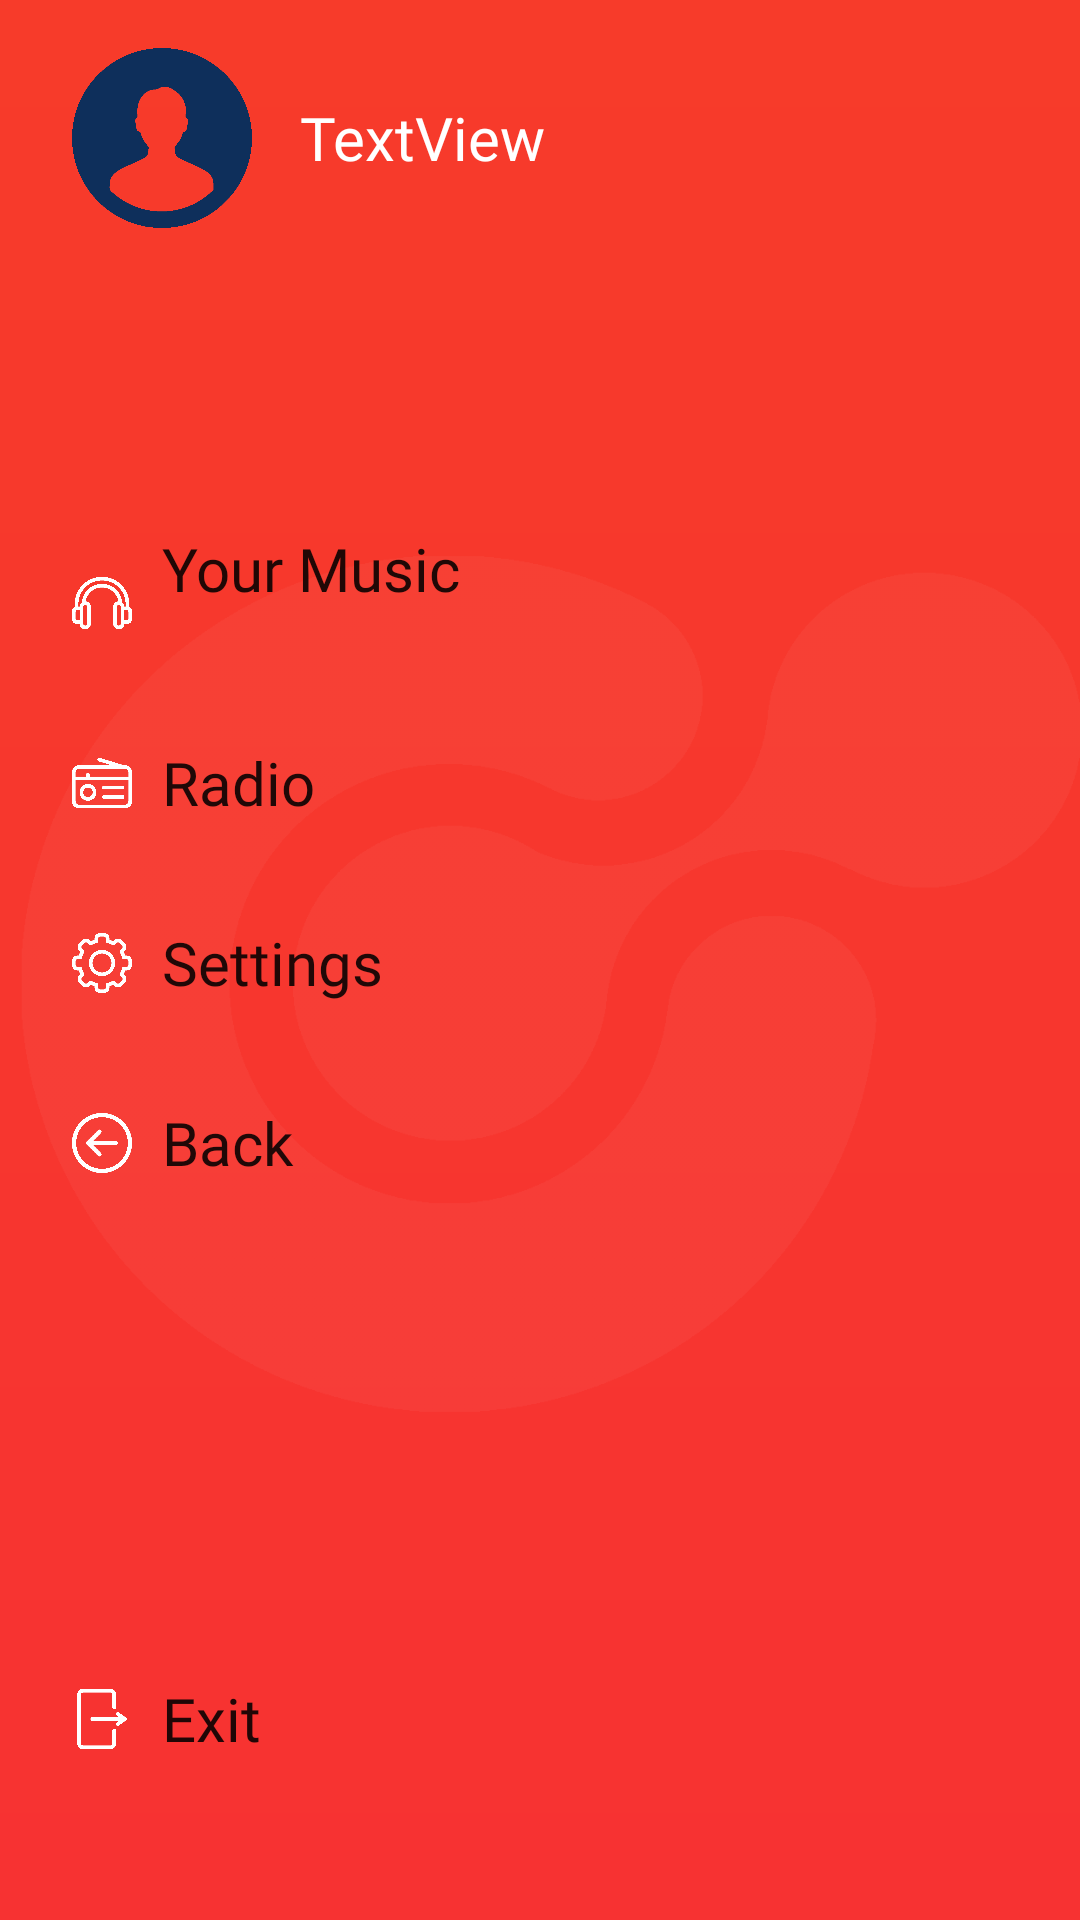

Produce the Android XML layout that renders to this screen, including the resource entries it uses.
<!-- AndroidManifest.xml: application theme Theme.AudioPlayer -->
<!-- res/layout/activity_menu.xml -->
<?xml version="1.0" encoding="utf-8"?>
<androidx.constraintlayout.widget.ConstraintLayout xmlns:android="http://schemas.android.com/apk/res/android"
    xmlns:app="http://schemas.android.com/apk/res-auto"
    xmlns:tools="http://schemas.android.com/tools"
    android:layout_width="match_parent"
    android:layout_height="match_parent"
    android:background="@drawable/salmonbackground"
    tools:context=".MenuActivity">

    <ImageView
        android:id="@+id/imageBackgroundLogo"
        android:layout_width="0dp"
        android:layout_height="0dp"
        android:layout_marginTop="16dp"
        android:contentDescription="@string/LogoImage"
        android:visibility="visible"
        app:layout_constraintBottom_toBottomOf="parent"
        app:layout_constraintEnd_toEndOf="parent"
        app:layout_constraintHorizontal_bias="0.0"
        app:layout_constraintStart_toStartOf="parent"
        app:layout_constraintTop_toTopOf="parent"
        app:layout_constraintVertical_bias="0.0"
        app:srcCompat="@drawable/bigtransparentlogo" />

    <LinearLayout
        android:id="@+id/linearLayoutMain"
        android:layout_width="wrap_content"
        android:layout_height="0dp"
        android:layout_marginStart="24dp"
        android:layout_marginTop="16dp"
        android:orientation="vertical"
        app:layout_constraintBottom_toBottomOf="parent"
        app:layout_constraintStart_toStartOf="parent"
        app:layout_constraintTop_toTopOf="parent">

        <LinearLayout
            android:id="@+id/linearLayoutAvatar"
            android:layout_width="wrap_content"
            android:layout_height="wrap_content"
            android:layout_marginBottom="100dp"
            android:gravity="start"
            android:orientation="horizontal">

            <ImageView
                android:id="@+id/imageAvatar"
                android:layout_width="60dp"
                android:layout_height="60dp"
                android:layout_weight="1"
                app:srcCompat="@drawable/blue" />

            <TextView
                android:id="@+id/textName"
                android:layout_width="wrap_content"
                android:layout_height="match_parent"
                android:fontFamily="@font/montserratbold"
                android:gravity="center_vertical"
                android:paddingLeft="16dp"
                android:text="TextView"
                android:textColor="@color/white"
                android:textSize="20sp" />
        </LinearLayout>

        <LinearLayout
            android:id="@+id/linearLayoutPlayer"
            android:layout_width="wrap_content"
            android:layout_height="wrap_content"
            android:layout_marginBottom="10dp"
            android:orientation="horizontal">

            <ImageView
                android:id="@+id/imageHeadphones"
                android:layout_width="20dp"
                android:layout_height="match_parent"
                android:layout_marginRight="10dp"
                android:layout_weight="1"
                app:srcCompat="@drawable/headphones" />

            <Button
                android:id="@+id/buttonYourMusic"
                android:layout_width="wrap_content"
                android:layout_height="50dp"
                android:layout_weight="1"
                android:background="@android:color/transparent"
                android:fontFamily="@font/montserratbold"
                android:gravity="left"
                android:letterSpacing="0"
                android:paddingLeft="0dp"
                android:paddingRight="0dp"
                android:text="@string/YourMusic"
                android:textAllCaps="false"
                android:textSize="20sp" />
        </LinearLayout>

        <LinearLayout
            android:id="@+id/linearLayoutRadio"
            android:layout_width="wrap_content"
            android:layout_height="wrap_content"
            android:layout_marginBottom="10dp"
            android:orientation="horizontal">

            <ImageView
                android:id="@+id/imageRadio"
                android:layout_width="20dp"
                android:layout_height="match_parent"
                android:layout_marginRight="10dp"
                android:layout_weight="1"
                app:srcCompat="@drawable/radioicon" />

            <Button
                android:id="@+id/buttonOpenRadio"
                android:layout_width="match_parent"
                android:layout_height="50dp"
                android:layout_gravity="center|left"
                android:background="@android:color/transparent"
                android:fontFamily="@font/montserratbold"
                android:gravity="center|left"
                android:letterSpacing="0"
                android:padding="0dp"
                android:paddingLeft="10dp"
                android:paddingRight="0dp"
                android:text="@string/Radio"
                android:textAllCaps="false"
                android:textSize="20sp" />
        </LinearLayout>

        <LinearLayout
            android:id="@+id/linearLayoutSettings"
            android:layout_width="wrap_content"
            android:layout_height="wrap_content"
            android:layout_marginBottom="10dp"
            android:orientation="horizontal">

            <ImageView
                android:id="@+id/imageSettings"
                android:layout_width="20dp"
                android:layout_height="match_parent"
                android:layout_marginRight="10dp"
                android:layout_weight="1"
                app:srcCompat="@drawable/settings" />

            <Button
                android:id="@+id/buttonSettings"
                android:layout_width="wrap_content"
                android:layout_height="50dp"
                android:layout_gravity="center"
                android:layout_weight="1"
                android:background="@android:color/transparent"
                android:fontFamily="@font/montserratbold"
                android:gravity="center|left"
                android:letterSpacing="0"
                android:padding="0dp"
                android:paddingLeft="0dp"
                android:text="@string/Settings"
                android:textAllCaps="false"
                android:textSize="20sp" />
        </LinearLayout>

        <LinearLayout
            android:id="@+id/linearLayoutBack"
            android:layout_width="wrap_content"
            android:layout_height="wrap_content"
            android:layout_marginBottom="10dp"
            android:orientation="horizontal">

            <ImageView
                android:id="@+id/imageBack"
                android:layout_width="20dp"
                android:layout_height="match_parent"
                android:layout_marginRight="10dp"
                android:layout_weight="1"
                app:srcCompat="@drawable/back" />

            <Button
                android:id="@+id/buttonBackMenu"
                android:layout_width="wrap_content"
                android:layout_height="50dp"
                android:layout_gravity="left"
                android:layout_weight="1"
                android:background="@android:color/transparent"
                android:fontFamily="@font/montserratbold"
                android:gravity="center|left"
                android:letterSpacing="0"
                android:paddingLeft="0dp"
                android:text="@string/Back"
                android:textAllCaps="false"
                android:textSize="20sp" />
        </LinearLayout>

        <LinearLayout
            android:id="@+id/LayoutExit"
            android:layout_width="wrap_content"
            android:layout_height="wrap_content"
            android:orientation="horizontal"
            android:paddingTop="90dp">

            <ImageView
                android:id="@+id/imageExit"
                android:layout_width="20dp"
                android:layout_height="wrap_content"
                android:layout_marginRight="10dp"
                android:layout_weight="1"
                app:srcCompat="@drawable/singout" />

            <Button
                android:id="@+id/buttonExit"
                android:layout_width="wrap_content"
                android:layout_height="match_parent"
                android:layout_weight="1"
                android:background="@android:color/transparent"
                android:fontFamily="@font/montserratbold"
                android:gravity="center|left"
                android:letterSpacing="0"
                android:paddingLeft="0dp"
                android:text="@string/Exit"
                android:textAllCaps="false"
                android:textSize="20sp" />/>
        </LinearLayout>

    </LinearLayout>

</androidx.constraintlayout.widget.ConstraintLayout>
<!-- resources referenced by this layout -->
<resources>
  <color name="white">#FFFFFFFF</color>
  <!-- drawable back: png bitmap (drawable-v24, 7993 bytes) -->
  <!-- drawable bigtransparentlogo: png bitmap (drawable-v24, 27352 bytes) -->
  <!-- drawable blue: png bitmap (drawable-v24, 5491 bytes) -->
  <!-- drawable headphones: png bitmap (drawable-v24, 7551 bytes) -->
  <!-- drawable radioicon: png bitmap (drawable-v24, 5846 bytes) -->
  <!-- drawable salmonbackground (drawable) -->
  <?xml version="1.0" encoding="utf-8"?>
  <shape xmlns:android="http://schemas.android.com/apk/res/android"
      android:shape="rectangle">
  
      <gradient android:angle="90"
          android:startColor="#f73232"
          android:endColor="#f73b2a"
          android:type="linear"
          />
  
  </shape>
  <!-- drawable settings: png bitmap (drawable-v24, 9155 bytes) -->
  <!-- drawable singout: png bitmap (drawable, 4762 bytes) -->
  <string name="Back">Back</string>
  <string name="Exit">Exit</string>
  <string name="LogoImage">Logo</string>
  <string name="Radio">Radio</string>
  <string name="Settings">Settings</string>
  <string name="YourMusic">Your Music</string>
  <style name="Theme.AudioPlayer" parent="Theme.MaterialComponents.DayNight.NoActionBar">
          
          <item name="colorPrimary">@color/Salmon</item>
          <item name="colorPrimaryVariant">@color/Salmon</item>
          <item name="colorOnPrimary">@color/white</item>
          
          <item name="colorSecondary">@color/Salmon</item>
          <item name="colorSecondaryVariant">@color/teal_700</item>
          <item name="colorOnSecondary">@color/black</item>
          
          <item name="android:statusBarColor">#1F60B8</item>
          
      </style>
  <color name="Salmon">#FF3334</color>
  <color name="teal_700">#FF018786</color>
  <color name="black">#FF000000</color>
</resources>
